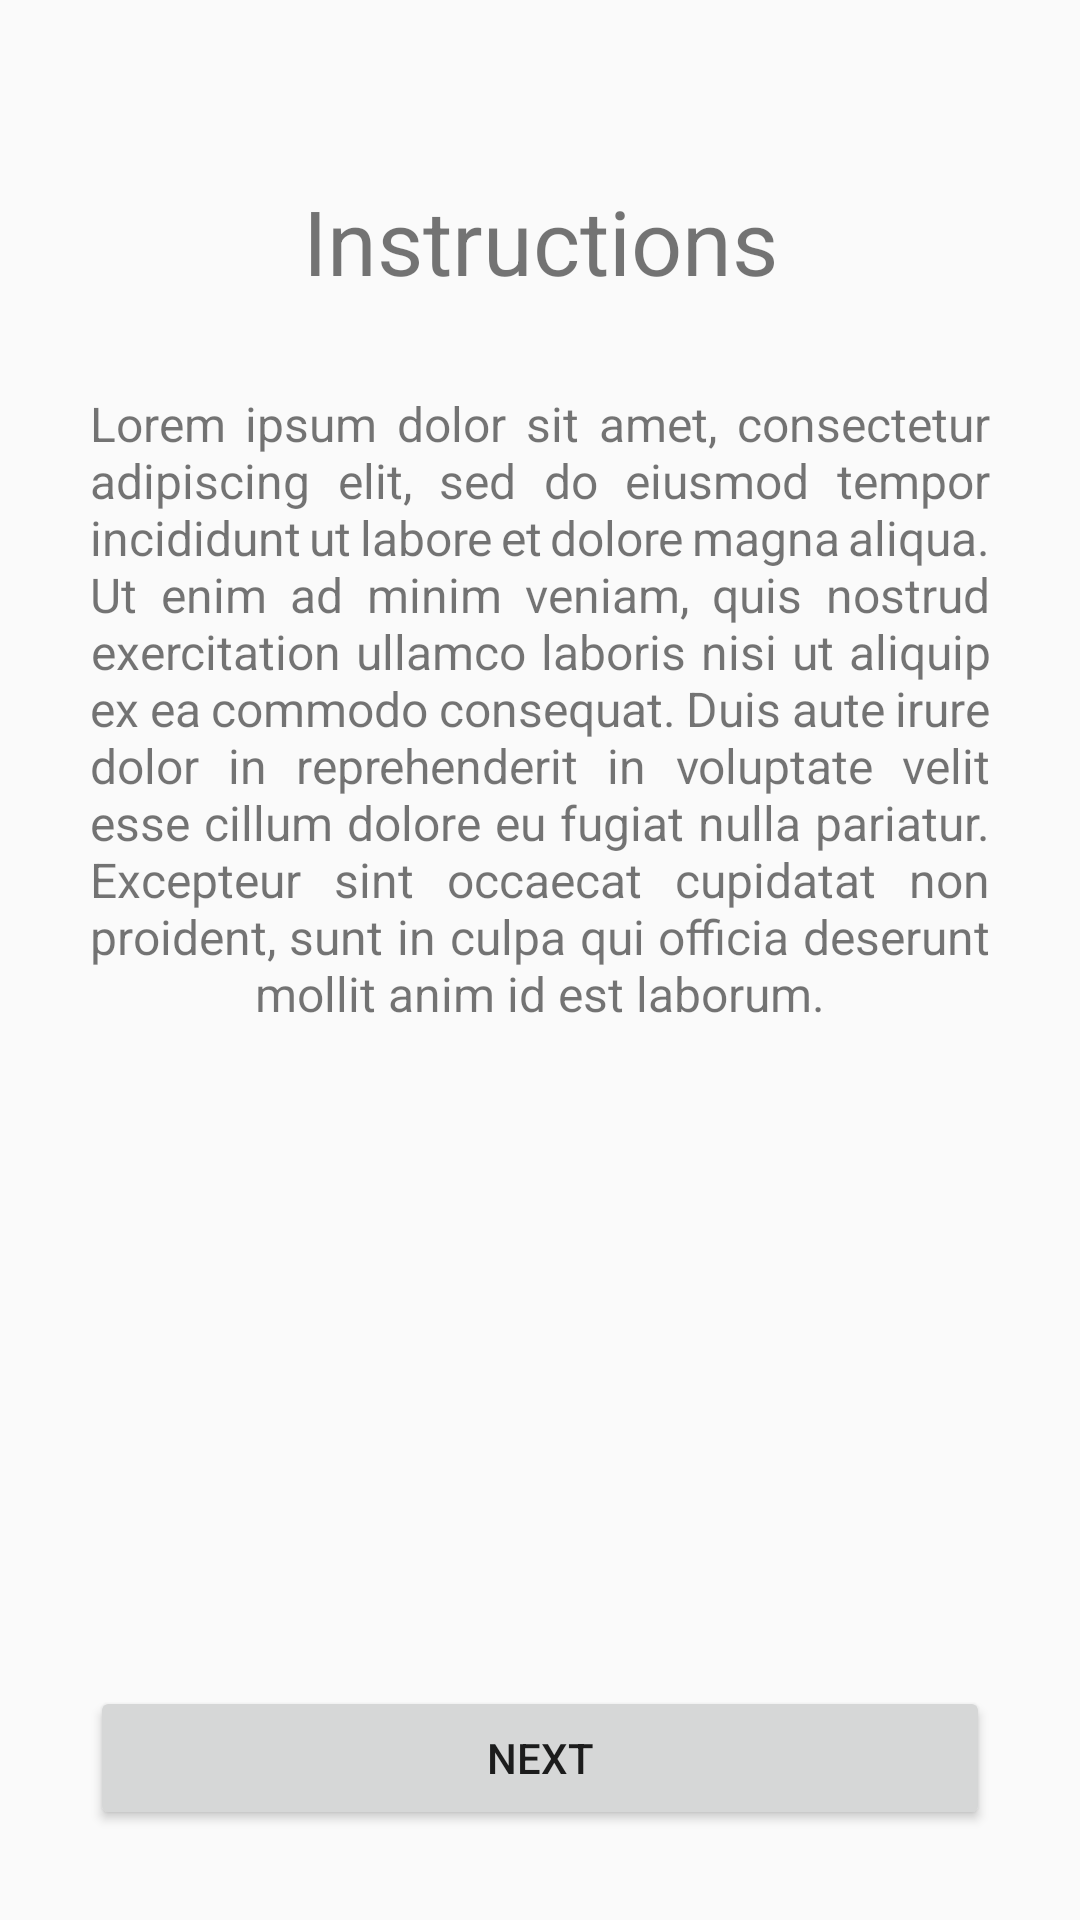

Produce the Android XML layout that renders to this screen, including the resource entries it uses.
<!-- AndroidManifest.xml: application theme AppTheme -->
<!-- res/layout/fragment_instruction.xml -->
<?xml version="1.0" encoding="utf-8"?>
<layout xmlns:android="http://schemas.android.com/apk/res/android"
    xmlns:app="http://schemas.android.com/apk/res-auto"
    xmlns:tools="http://schemas.android.com/tools"
    tools:context=".screens.onboarding.InstructionFragment">
    
    <data>
        <variable
            name="viewModel"
            type="com.udacity.shoestore.screens.onboarding.InstructionViewModel" />
    </data>

    <androidx.constraintlayout.widget.ConstraintLayout
        android:layout_width="match_parent"
        android:layout_height="match_parent">

        <LinearLayout
            android:id="@+id/linearLayout"
            android:layout_width="match_parent"
            android:layout_height="wrap_content"
            android:gravity="center_horizontal"
            android:orientation="vertical"
            android:paddingLeft="30dp"
            android:paddingTop="30dp"
            android:paddingRight="30dp"
            app:layout_constraintEnd_toEndOf="parent"
            app:layout_constraintStart_toStartOf="parent"
            app:layout_constraintTop_toTopOf="parent">


            <TextView
                android:id="@+id/welcomeTitle"
                android:layout_width="match_parent"
                android:layout_height="wrap_content"
                android:layout_marginTop="30dp"
                android:layout_marginBottom="30dp"
                android:text="@string/instructionTitle"
                android:textAlignment="center"
                android:textSize="30sp" />

            <TextView
                android:id="@+id/welcomeSubtitle"
                android:layout_width="match_parent"
                android:layout_height="wrap_content"
                android:layout_marginBottom="30dp"
                android:text="@string/welcomeSubtitle"
                android:textAlignment="center"
                android:textSize="16sp"
                android:justificationMode="inter_word" />
        </LinearLayout>

        <androidx.appcompat.widget.AppCompatButton
            android:id="@+id/nextButton"
            android:layout_width="match_parent"
            android:layout_height="wrap_content"
            android:layout_marginStart="30dp"
            android:layout_marginEnd="30dp"
            android:layout_marginBottom="30dp"
            android:text="@string/next"
            app:layout_constraintBottom_toBottomOf="parent"
            app:layout_constraintEnd_toEndOf="parent"
            app:layout_constraintStart_toStartOf="parent"
            android:onClick="@{ () -> viewModel.nextButtonClicked() }">

        </androidx.appcompat.widget.AppCompatButton>
        
    </androidx.constraintlayout.widget.ConstraintLayout>

</layout>
<!-- resources referenced by this layout -->
<resources>
  <string name="instructionTitle">Instructions</string>
  <string name="next">Next</string>
  <string name="welcomeSubtitle">Lorem ipsum dolor sit amet, consectetur adipiscing elit, sed do eiusmod tempor incididunt ut labore et dolore magna aliqua. Ut enim ad minim veniam, quis nostrud exercitation ullamco laboris nisi ut aliquip ex ea commodo consequat. Duis aute irure dolor in reprehenderit in voluptate velit esse cillum dolore eu fugiat nulla pariatur. Excepteur sint occaecat cupidatat non proident, sunt in culpa qui officia deserunt mollit anim id est laborum.</string>
  <style name="AppTheme" parent="Theme.AppCompat.Light.DarkActionBar">
          
          <item name="colorPrimary">@color/colorPrimary</item>
          <item name="colorPrimaryDark">@color/colorPrimaryDark</item>
          <item name="colorAccent">@color/colorAccent</item>
      </style>
  <color name="colorPrimary">#008577</color>
  <color name="colorPrimaryDark">#00574B</color>
  <color name="colorAccent">#D81B60</color>
</resources>
